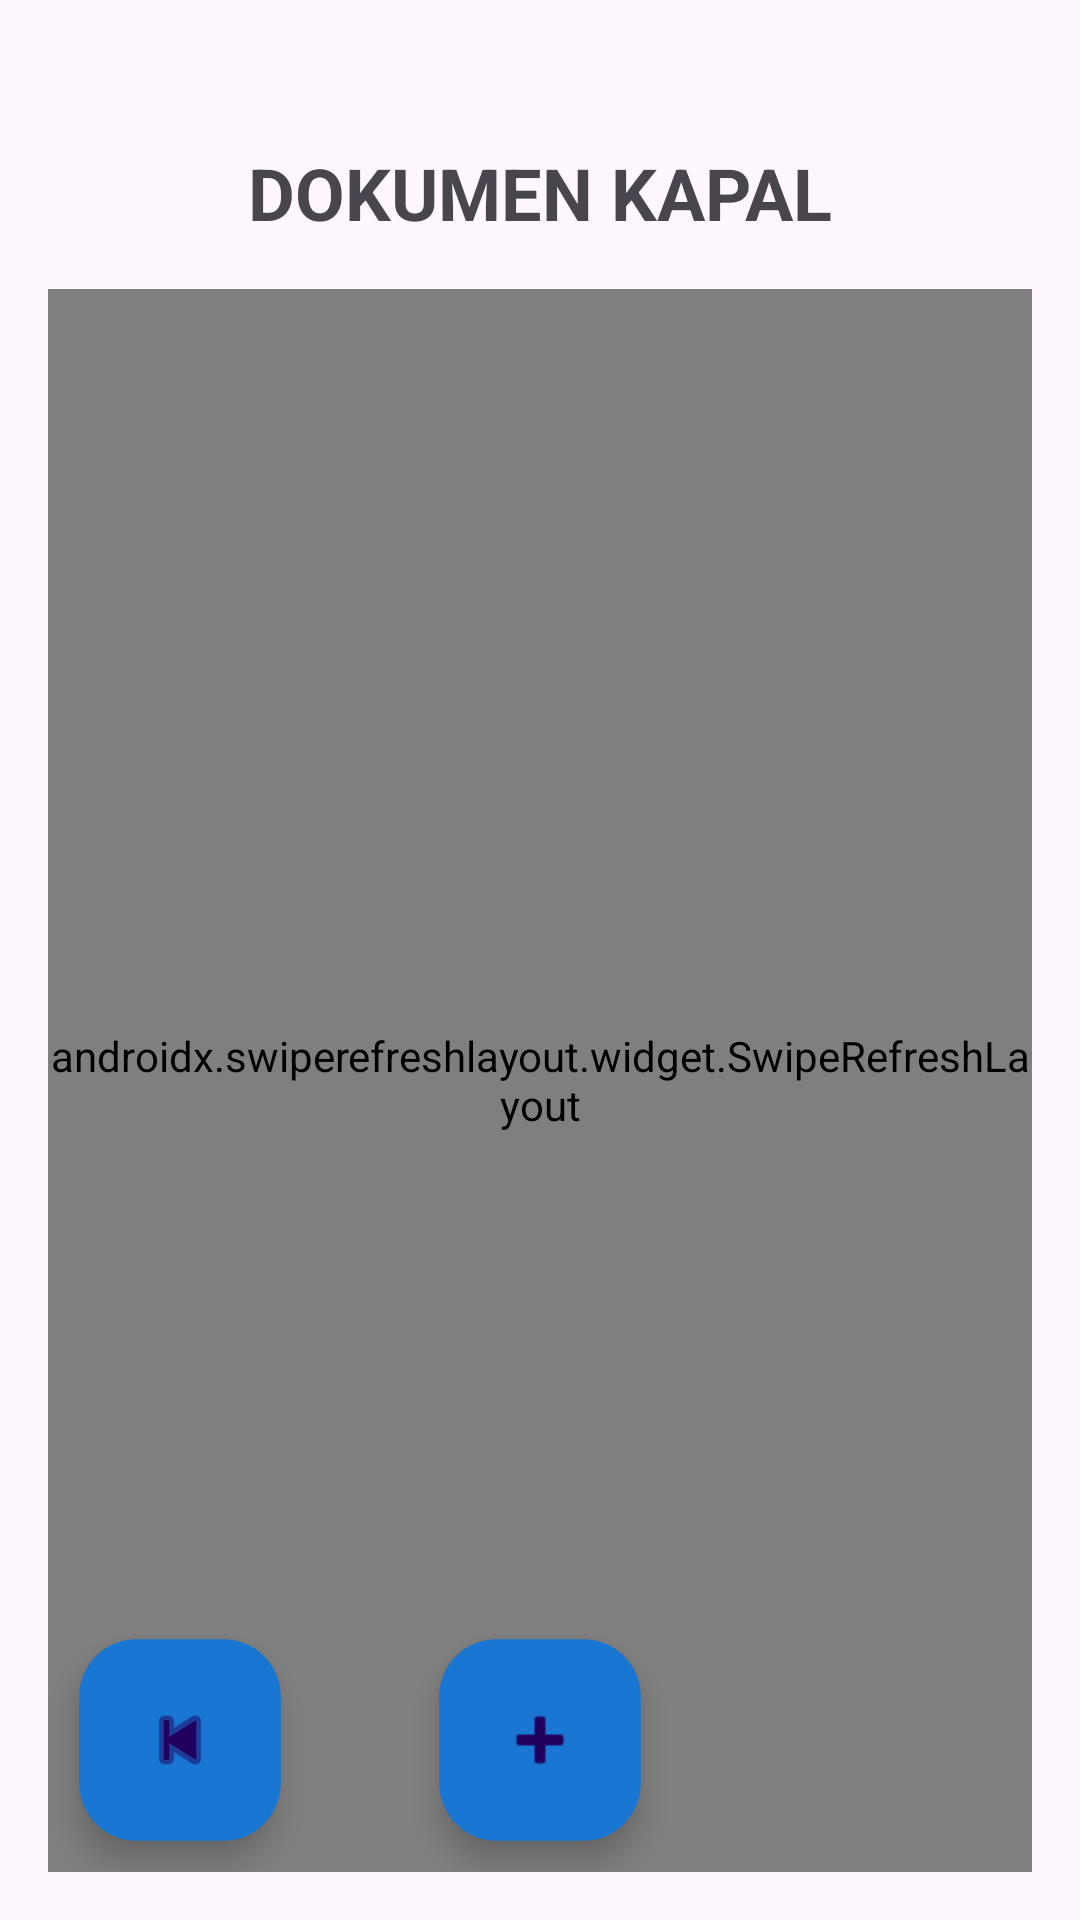

This screen was rendered from an Android layout file. Write that file and the resources it references.
<!-- AndroidManifest.xml: application theme Theme.KapalList -->
<!-- res/layout/activity_document.xml -->
<?xml version="1.0" encoding="utf-8"?>
<RelativeLayout xmlns:android="http://schemas.android.com/apk/res/android"
    xmlns:app="http://schemas.android.com/apk/res-auto"
    xmlns:tools="http://schemas.android.com/tools"
    android:id="@+id/root_document"
    android:layout_width="match_parent"
    android:layout_height="match_parent"
    android:padding="16dp"
    tools:context=".DocumentActivity">

    
    <TextView
        android:id="@+id/tv_title"
        android:layout_width="match_parent"
        android:layout_height="wrap_content"
        android:text="DOKUMEN KAPAL"
        android:textSize="24sp"
        android:textStyle="bold"
        android:gravity="center"
        android:layout_marginTop="32dp"
        android:layout_marginBottom="16dp" />

    
    <androidx.swiperefreshlayout.widget.SwipeRefreshLayout
        android:id="@+id/swipe_refresh_layout"
        android:layout_width="match_parent"
        android:layout_height="match_parent"
        android:layout_below="@id/tv_title">

        
        <androidx.recyclerview.widget.RecyclerView
            android:id="@+id/rv_kapal_list"
            android:layout_width="match_parent"
            android:layout_height="match_parent"
            android:clipToPadding="false"
            android:paddingBottom="72dp" />

    </androidx.swiperefreshlayout.widget.SwipeRefreshLayout>

    
    <com.google.android.material.floatingactionbutton.FloatingActionButton
        android:id="@+id/btn_back"
        android:layout_width="wrap_content"
        android:layout_height="wrap_content"
        android:layout_alignParentBottom="true"
        android:layout_alignParentStart="true"
        android:layout_margin="16dp"
        android:contentDescription="Tombol kembali"
        app:backgroundTint="@color/primary"
        app:srcCompat="@android:drawable/ic_media_previous"
        android:scaleX="1.2"
        android:scaleY="1.2" />

    
    <com.google.android.material.floatingactionbutton.FloatingActionButton
        android:id="@+id/btn_add_kapal"
        android:layout_width="wrap_content"
        android:layout_height="wrap_content"
        android:layout_alignParentBottom="true"
        android:layout_centerHorizontal="true"
        android:layout_margin="16dp"
        android:contentDescription="Tambah Kapal"
        app:backgroundTint="@color/primary"
        app:srcCompat="@android:drawable/ic_input_add"
        android:scaleX="1.2"
        android:scaleY="1.2" />

    
    <com.google.android.material.floatingactionbutton.FloatingActionButton
        android:id="@+id/btn_add_dokumen"
        android:layout_width="wrap_content"
        android:layout_height="wrap_content"
        android:layout_alignParentBottom="true"
        android:layout_alignParentEnd="true"
        android:layout_margin="16dp"
        android:contentDescription="Tambah Dokumen"
        app:backgroundTint="@color/primary"
        app:srcCompat="@android:drawable/ic_input_add"
        android:scaleX="1.2"
        android:scaleY="1.2"
        android:visibility="gone" />

</RelativeLayout>
<!-- resources referenced by this layout -->
<resources>
  <color name="primary">#1976D2</color>
  <style name="Theme.KapalList" parent="Theme.Material3.DayNight">  
          <item name="colorPrimary">@color/primary</item>
          <item name="colorPrimaryDark">@color/primary</item>
          <item name="colorAccent">@color/secondary</item>
          <item name="android:statusBarColor" tools:targetApi="l">@color/primary</item>
          <item name="android:windowContentTransitions">true</item>
      </style>
  <color name="secondary">#03DAC6</color>
</resources>
